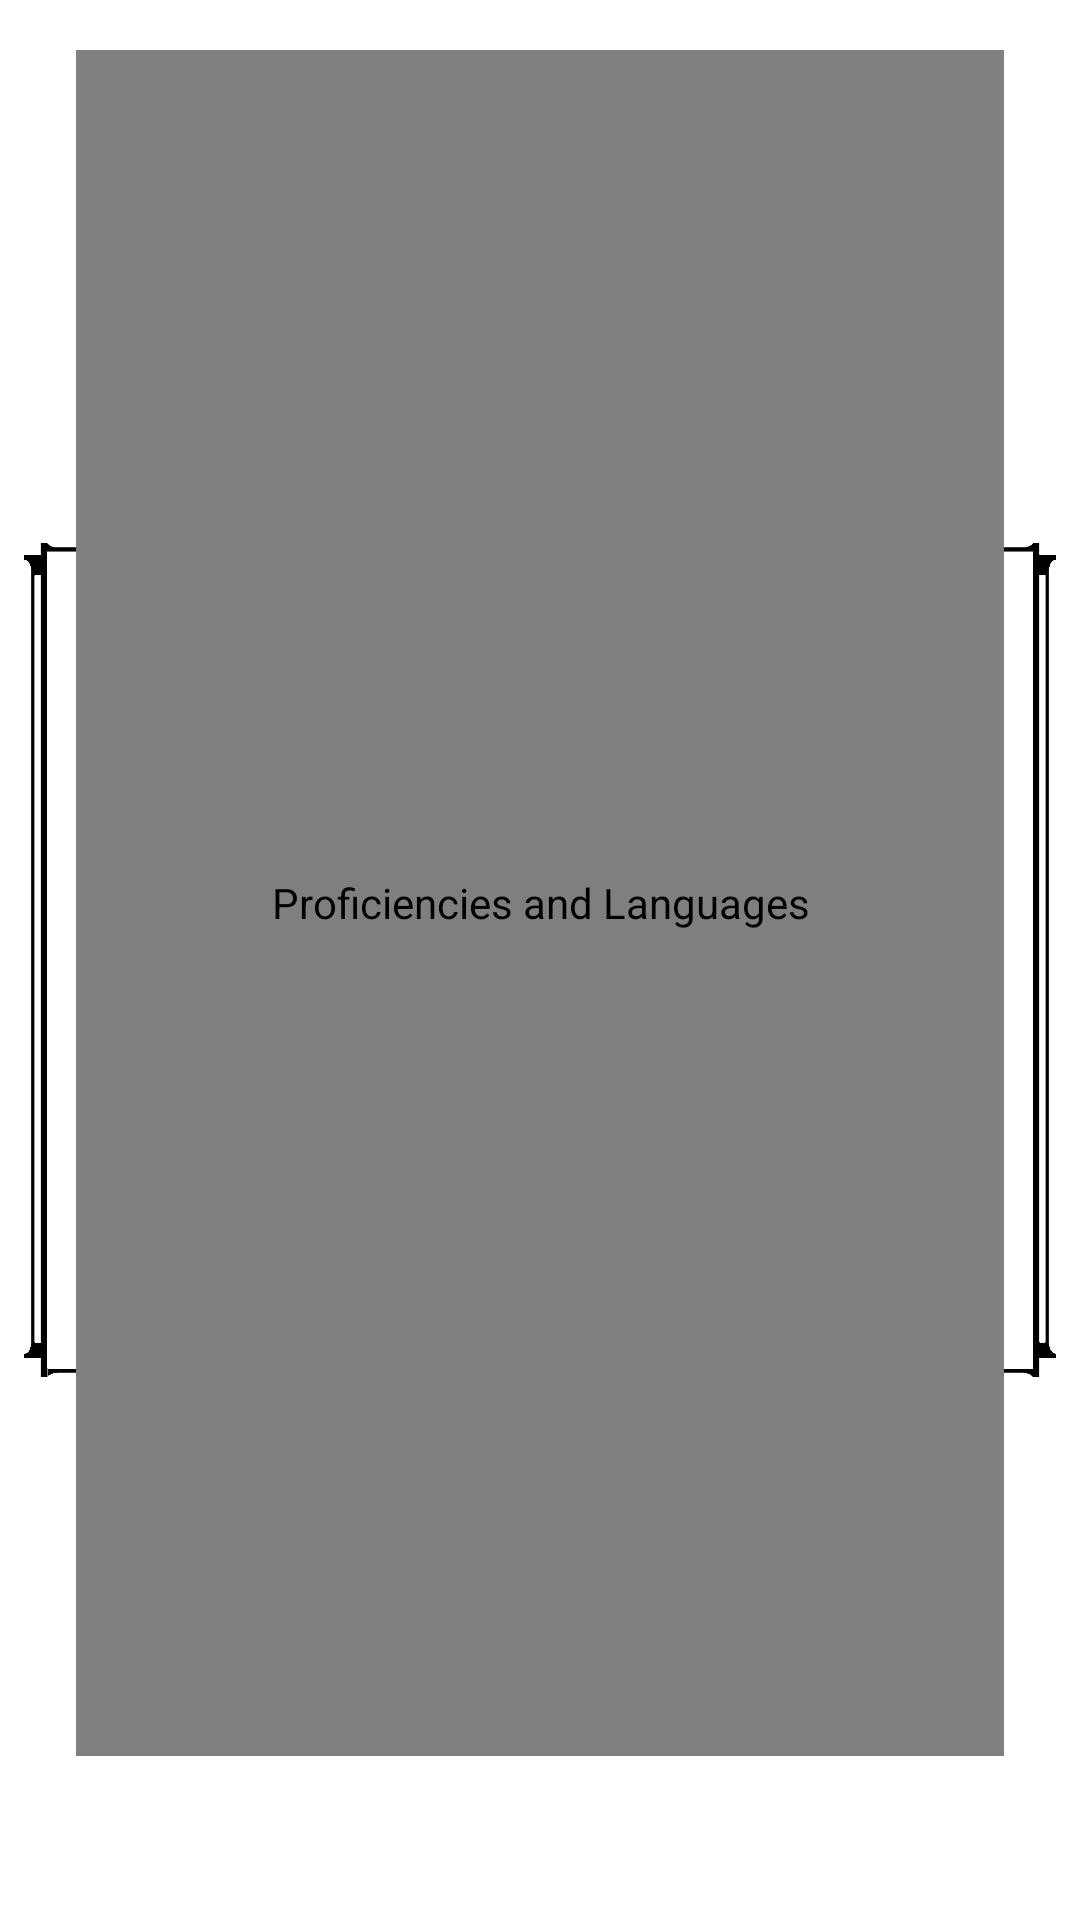

Reconstruct the res/layout file that produces this screen, plus the resources it refers to.
<!-- AndroidManifest.xml: application theme Theme.CharacterSheet -->
<!-- res/layout/layout_details_proficiencies_languages.xml -->
<?xml version="1.0" encoding="utf-8"?>
<androidx.constraintlayout.widget.ConstraintLayout
    android:layout_width="match_parent"
    android:layout_height="wrap_content"
    android:paddingHorizontal="8dp"
    android:paddingVertical="4dp"
    xmlns:android="http://schemas.android.com/apk/res/android"
    xmlns:app="http://schemas.android.com/apk/res-auto"
    xmlns:tools="http://schemas.android.com/tools">

    <ImageView
        android:layout_width="0dp"
        android:layout_height="0dp"
        android:src="@drawable/proficiency_languages"
        app:layout_constraintBottom_toBottomOf="parent"
        app:layout_constraintDimensionRatio="H, 1977:1597"
        app:layout_constraintEnd_toEndOf="parent"
        app:layout_constraintStart_toStartOf="parent"
        app:layout_constraintTop_toTopOf="parent" />

    <androidx.core.widget.NestedScrollView
        android:layout_width="0dp"
        android:layout_height="0dp"
        android:fillViewport="true"
        app:layout_constraintBottom_toBottomOf="parent"
        app:layout_constraintEnd_toEndOf="parent"
        app:layout_constraintHeight_percent="0.9"
        app:layout_constraintHorizontal_bias="0.5"
        app:layout_constraintStart_toStartOf="parent"
        app:layout_constraintTop_toTopOf="parent"
        app:layout_constraintVertical_bias="0.2"
        app:layout_constraintWidth_percent="0.9">

        <com.shipsco.charactersheet.views.CSTextViewLong
            android:id="@+id/proficienciesLanguages"
            android:contentDescription="Proficiencies and Languages"
            android:layout_width="match_parent"
            android:layout_height="match_parent"
            android:gravity="top"
            android:textSize="18sp" />

    </androidx.core.widget.NestedScrollView>
</androidx.constraintlayout.widget.ConstraintLayout>
<!-- resources referenced by this layout -->
<resources>
  <!-- drawable proficiency_languages: png bitmap (drawable, 67748 bytes) -->
  <style name="Theme.CharacterSheet" parent="Theme.MaterialComponents.Light.NoActionBar">
          
          <item name="colorPrimary">@color/purple_500</item>
          <item name="colorPrimaryVariant">@color/purple_700</item>
          <item name="colorOnPrimary">@color/white</item>
          
          <item name="colorSecondary">@color/teal_200</item>
          <item name="colorSecondaryVariant">@color/teal_700</item>
          <item name="colorOnSecondary">@color/black</item>
          
          <item name="android:statusBarColor" tools:targetApi="l">?attr/colorPrimaryVariant</item>
          
          <item name="fontFamily">@font/scala_sans</item>
      </style>
  <!-- not gathered from this repository: default colours our renderer supplied (Android Studio template values) -->
  <color name="purple_500">#FF6200EE</color>
  <color name="purple_700">#FF3700B3</color>
  <color name="teal_200">#FF03DAC5</color>
  <color name="teal_700">#FF018786</color>
  <color name="black">#FF000000</color>
  <color name="white">#FFFFFFFF</color>
</resources>
